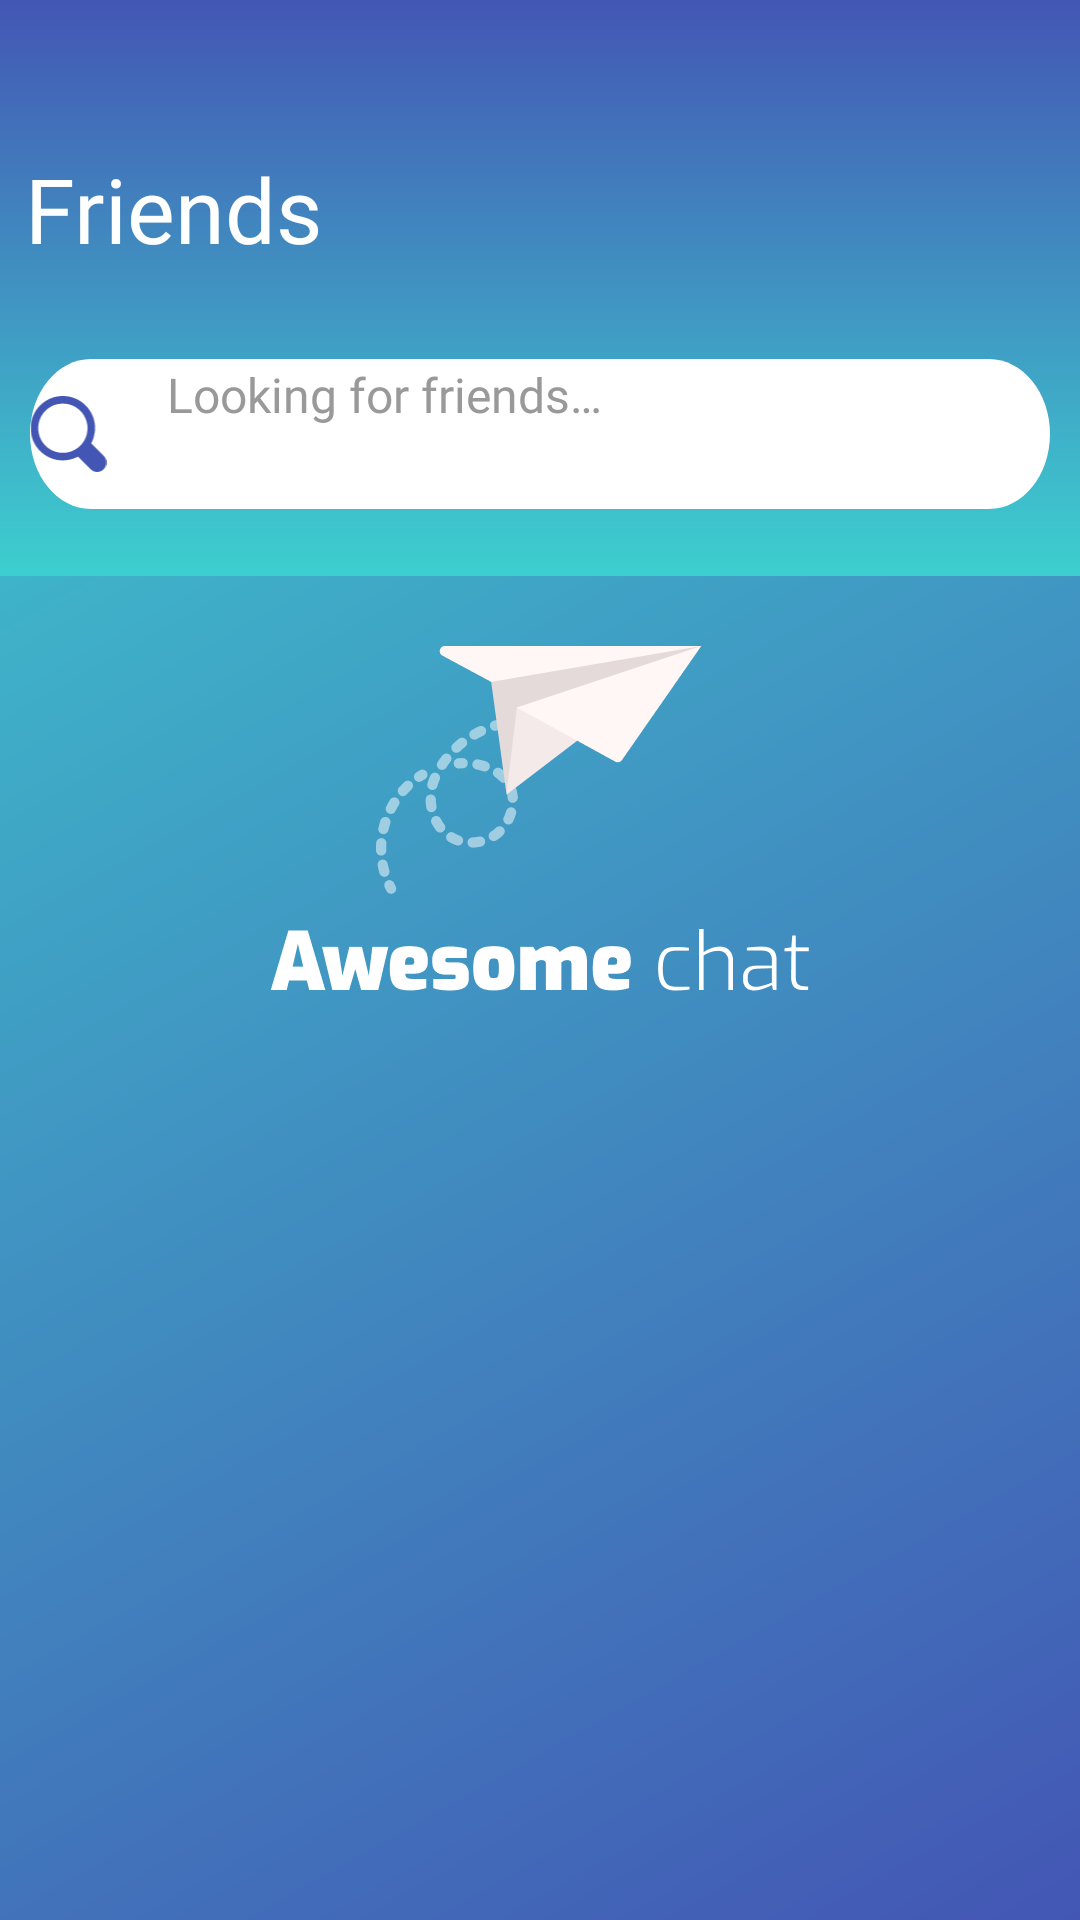

Reconstruct the res/layout file that produces this screen, plus the resources it refers to.
<!-- AndroidManifest.xml: application theme Theme.AppSplash -->
<!-- res/layout/frg_friends.xml -->
<?xml version="1.0" encoding="utf-8"?>
<layout xmlns:android="http://schemas.android.com/apk/res/android"
    xmlns:app="http://schemas.android.com/apk/res-auto"
    xmlns:tools="http://schemas.android.com/tools">

    <data>

        <variable
            name="viewModel"
            type="com.rikkei.tranning.basekotlin.viewmodel.FriendsVM" />
    </data>

    <androidx.constraintlayout.widget.ConstraintLayout
        android:layout_width="match_parent"
        android:layout_height="match_parent">

        <View
            android:layout_width="0dp"
            android:layout_height="0dp"
            android:background="@drawable/bg_all_chat"
            app:layout_constraintEnd_toEndOf="parent"
            app:layout_constraintHeight_percent="0.3"
            app:layout_constraintStart_toStartOf="parent"
            app:layout_constraintTop_toTopOf="parent" />

        <View
            android:id="@+id/view"
            android:layout_width="0dp"
            android:layout_height="@dimen/dp_50"
            android:layout_marginStart="@dimen/dp_10"
            android:layout_marginEnd="@dimen/dp_10"
            android:background="@drawable/bg_search"
            app:layout_constraintBottom_toBottomOf="@id/iv_search"
            app:layout_constraintEnd_toEndOf="parent"
            app:layout_constraintStart_toStartOf="parent"
            app:layout_constraintTop_toTopOf="@id/iv_search" />

        <ImageView
            android:id="@+id/iv_search"
            android:layout_width="0dp"
            android:layout_height="0dp"
            android:layout_marginEnd="@dimen/dp_70"
            android:contentDescription="@null"
            android:src="@drawable/ic_search"
            app:layout_constraintBottom_toTopOf="@id/rv_list_friend"
            app:layout_constraintDimensionRatio="1:1"
            app:layout_constraintEnd_toEndOf="@id/textMessage"
            app:layout_constraintHeight_percent="0.04"
            app:layout_constraintStart_toStartOf="@id/textMessage"
            app:layout_constraintTop_toBottomOf="@id/textMessage" />

        <EditText
            android:id="@+id/edt_search_friends"
            android:layout_width="0dp"
            android:layout_height="wrap_content"
            android:layout_marginStart="@dimen/dp_20"
            android:layout_marginEnd="@dimen/dp_20"
            android:backgroundTint="@android:color/black"
            android:fontFamily="@font/lato_regular"
            android:hint="@string/looking_for_friends"
            android:importantForAutofill="no"
            android:inputType="text"
            android:minHeight="@dimen/dp_48"
            android:textColor="#999999"
            android:textColorHint="#999999"
            android:textSize="@dimen/sp_16"
            app:layout_constraintBottom_toBottomOf="@id/iv_search"
            app:layout_constraintEnd_toEndOf="parent"
            app:layout_constraintStart_toEndOf="@id/iv_search"
            app:layout_constraintTop_toTopOf="@id/iv_search" />


        <TextView
            android:id="@+id/textMessage"
            android:layout_width="wrap_content"
            android:layout_height="wrap_content"
            android:layout_marginTop="@dimen/dp_50"
            android:layout_marginEnd="@dimen/dp_50"
            android:fontFamily="@font/lato_regular"
            android:text="@string/friends"
            android:textColor="@android:color/white"
            android:textSize="@dimen/sp_30"
            app:layout_constraintBottom_toBottomOf="@id/iv_add_new_friends"
            app:layout_constraintEnd_toStartOf="@id/iv_add_new_friends"
            app:layout_constraintStart_toStartOf="parent"
            app:layout_constraintTop_toTopOf="parent" />

        <androidx.recyclerview.widget.RecyclerView
            android:id="@+id/rv_list_friend"
            android:layout_width="0dp"
            android:layout_height="0dp"
            android:layout_marginTop="@dimen/dp_30"
            android:background="@drawable/bg_corners"
            android:padding="@dimen/dp_10"
            app:layout_constraintBottom_toBottomOf="parent"
            app:layout_constraintEnd_toEndOf="parent"
            app:layout_constraintHorizontal_bias="0.0"
            app:layout_constraintStart_toStartOf="parent"
            app:layout_constraintTop_toBottomOf="@id/view"
            app:layout_constraintVertical_bias="0.0" />

        <ImageView
            android:id="@+id/iv_add_new_friends"
            android:layout_width="0dp"
            android:layout_height="0dp"
            android:layout_marginStart="150dp"
            android:layout_marginTop="@dimen/dp_50"
            android:src="@drawable/ic_add_new_friend"
            app:layout_constraintBottom_toBottomOf="@id/textMessage"
            app:layout_constraintEnd_toEndOf="parent"
            app:layout_constraintHeight_percent="0.06"
            app:layout_constraintStart_toEndOf="@id/textMessage"
            app:layout_constraintTop_toTopOf="parent"
            app:layout_constraintWidth_percent="0.1"
            tools:ignore="ContentDescription" />

    </androidx.constraintlayout.widget.ConstraintLayout>
</layout>
<!-- resources referenced by this layout -->
<resources>
  <dimen name="dp_10">10dp</dimen>
  <dimen name="dp_20">20dp</dimen>
  <dimen name="dp_30">30dp</dimen>
  <dimen name="dp_48">48dp</dimen>
  <dimen name="dp_50">50dp</dimen>
  <dimen name="dp_70">70dp</dimen>
  <dimen name="sp_16">16sp</dimen>
  <dimen name="sp_30">30sp</dimen>
  <!-- drawable bg_all_chat (drawable) -->
  <shape xmlns:android="http://schemas.android.com/apk/res/android">
      <gradient
          android:angle="-90"
          android:endColor="#3DCFCF"
          android:startColor="#4356B4" />
  </shape>
  <!-- drawable bg_search (drawable) -->
  <vector
      xmlns:android="http://schemas.android.com/apk/res/android"
      xmlns:aapt="http://schemas.android.com/aapt"
      xmlns:tools="http://schemas.android.com/tools"
      android:width="351dp"
      android:height="42dp"
      android:viewportWidth="351"
      android:viewportHeight="42"
      tools:ignore="VectorRaster">
  
      <group>
  
          <clip-path
              android:pathData="M21 0H330C341.598 0 351 9.40202 351 21C351 32.598 341.598 42 330 42H21C9.40202 42 0 32.598 0 21C0 9.40202 9.40202 0 21 0Z"
              />
  
          <path
              android:pathData="M0 0V42H351V0"
              android:fillColor="#FFFFFF"
              />
  
      </group>
  
  </vector>
  <string name="friends">Friends</string>
  <string name="looking_for_friends">Looking for friends…</string>
  <style name="Theme.AppSplash" parent="Theme.SplashScreen">
          <item name="postSplashScreenTheme">@style/Theme.BaseKotlin</item>
          <item name="android:windowBackground">@drawable/ic_bg</item>
      </style>
  <style name="Theme.BaseKotlin" parent="Theme.MaterialComponents.DayNight.NoActionBar">
          
          <item name="colorPrimary">@color/purple_500</item>
          <item name="colorPrimaryVariant">@color/purple_700</item>
          <item name="colorOnPrimary">@color/white</item>
          
          <item name="colorSecondary">@color/teal_200</item>
          <item name="colorSecondaryVariant">@color/teal_700</item>
          <item name="colorOnSecondary">@color/black</item>
          
          <item name="android:statusBarColor" tools:targetApi="l">?attr/colorPrimaryVariant</item>
          
      </style>
  <!-- drawable ic_bg (drawable) -->
  <?xml version="1.0" encoding="utf-8"?>
  <layer-list xmlns:tools="http://schemas.android.com/tools"
      xmlns:android="http://schemas.android.com/apk/res/android">
  
      <item
          android:drawable="@drawable/ic_gradient_bg"
          android:gravity="left|right|top|bottom" />
  
      <item android:bottom="@dimen/dp_100">
          <bitmap
              android:gravity="center_horizontal"
              android:src="@drawable/ic_logo" />
      </item>
  
      <item
          android:end="@dimen/dp_50"
          android:start="@dimen/dp_50"
          tools:targetApi="m">
          <bitmap
              android:gravity="center"
              android:src="@drawable/ic_brand_name" />
      </item>
  
  </layer-list>
  <color name="purple_500">#FF6200EE</color>
  <color name="purple_700">#FF3700B3</color>
  <color name="white">#FFFFFFFF</color>
  <color name="teal_200">#FF03DAC5</color>
  <color name="teal_700">#FF018786</color>
  <color name="black">#FF000000</color>
  <!-- drawable ic_gradient_bg (drawable) -->
  <?xml version="1.0" encoding="utf-8"?>
  <shape xmlns:android="http://schemas.android.com/apk/res/android">
      <gradient
          android:type="linear"
          android:angle="135"
          android:startColor="@color/san_marino"
          android:endColor="@color/turquoise" />
  </shape>
  <dimen name="dp_100">100dp</dimen>
  <color name="san_marino">#4356B4</color>
  <color name="turquoise">#3DCFCF</color>
</resources>
